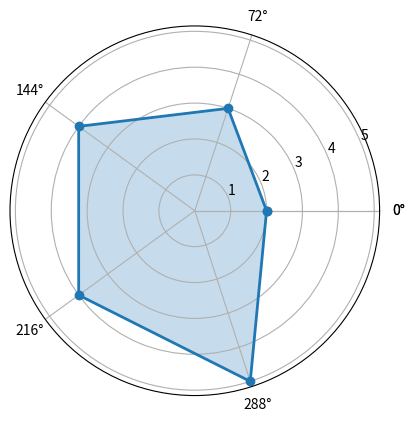

This chart was generated by the following Python code:
import matplotlib.pyplot as plt
import numpy as np

labels=['Siege', 'Initiation', 'Crowd_control', 'Wave_clear', 'Objective_damage']
markers = [0, 1, 2, 3, 4, 5]
str_markers = ["0", "1", "2", "3", "4", "5"]

def make_radar_chart(name, stats, attribute_labels=labels,
                     plot_markers=markers, plot_str_markers=str_markers):
    try:
      labels = np.array(attribute_labels)

      angles = np.linspace(0, 2*np.pi, len(labels), endpoint=False)
      stats = np.concatenate((stats,[stats[0]]))
      angles = np.concatenate((angles,[angles[0]]))

      fig = plt.figure()
      ax = fig.add_subplot(111, polar=True)
      ax.plot(angles, stats, 'o-', linewidth=2)
      ax.fill(angles, stats, alpha=0.25)
      ax.set_thetagrids(angles * 180/np.pi, labels)
      plt.yticks(markers)
      ax.set_title(name)
      ax.grid(True)
    except ValueError:
      pass

    #fig.savefig("static/images/%s.png" % name)

    return plt.show()

make_radar_chart("Agni", [2,3,4,4,5]) # example
